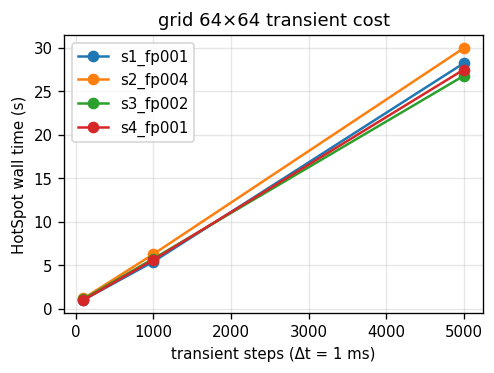

The data file committed next to this chart (first rows):
floorplan, steps, wall_s
s1_fp001, 100, 0.9953
s1_fp001, 1000, 5.386
s1_fp001, 5000, 28.21
s2_fp004, 100, 1.162
s2_fp004, 1000, 6.25
s2_fp004, 5000, 29.95
s3_fp002, 100, 1.106
s3_fp002, 1000, 5.724
s3_fp002, 5000, 26.76
s4_fp001, 100, 0.9815
s4_fp001, 1000, 5.606
s4_fp001, 5000, 27.47
